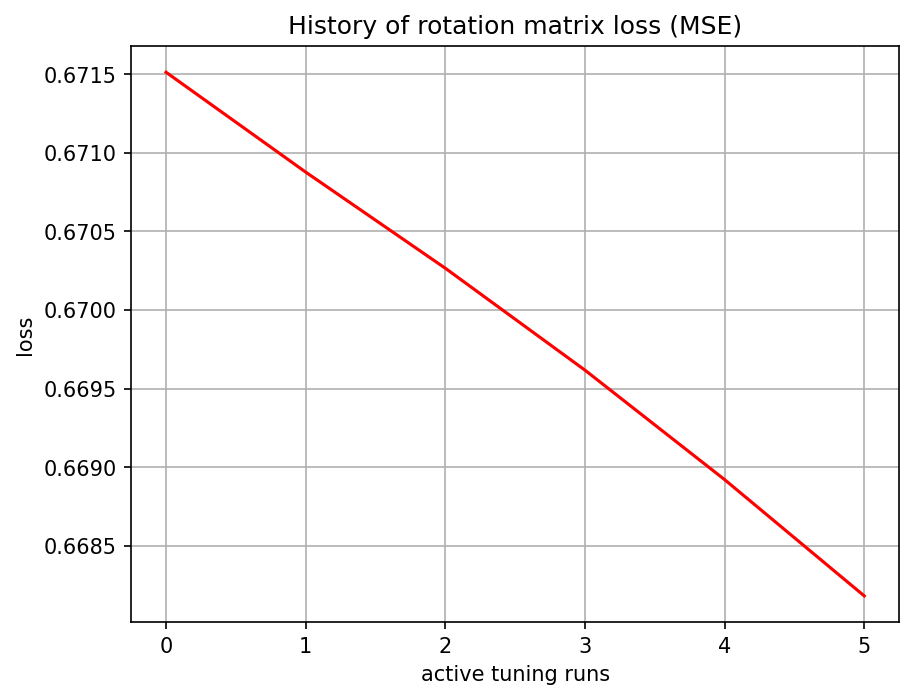

Source data for this figure (header and first rows):
, 0
0, 0.6715
1, 0.6709
2, 0.6703
3, 0.6696
4, 0.6689
5, 0.6682
